Run: headless pygame with SDL's dummy video driver; simulated clock (each Clock.tick advances the game by its frame time, no real sleeping); random seed 0; keys injected as events and as key.get_pressed() state; no mouse input.
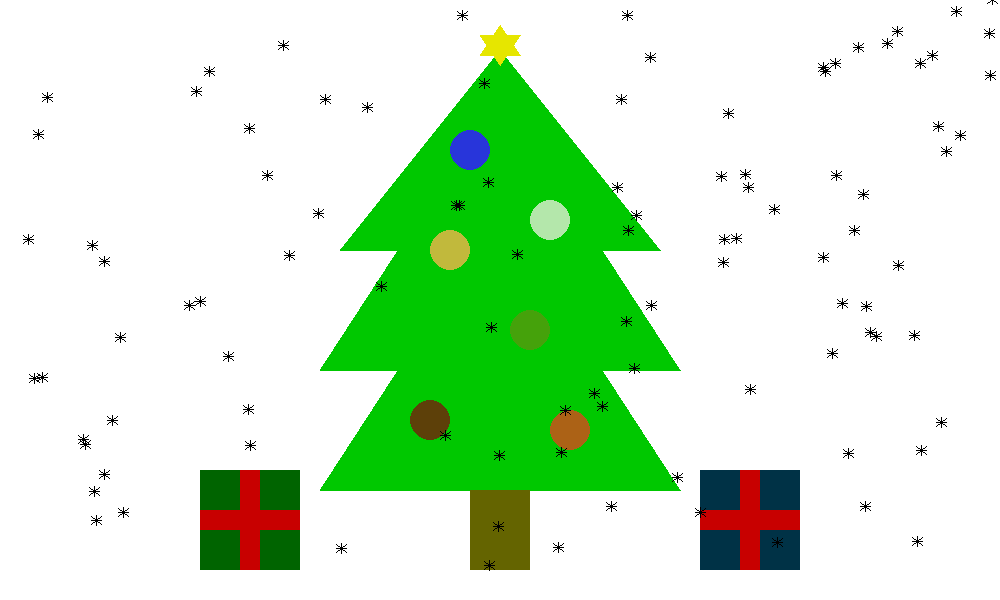
Frame 1 of 4 · flips 1–60 · no input
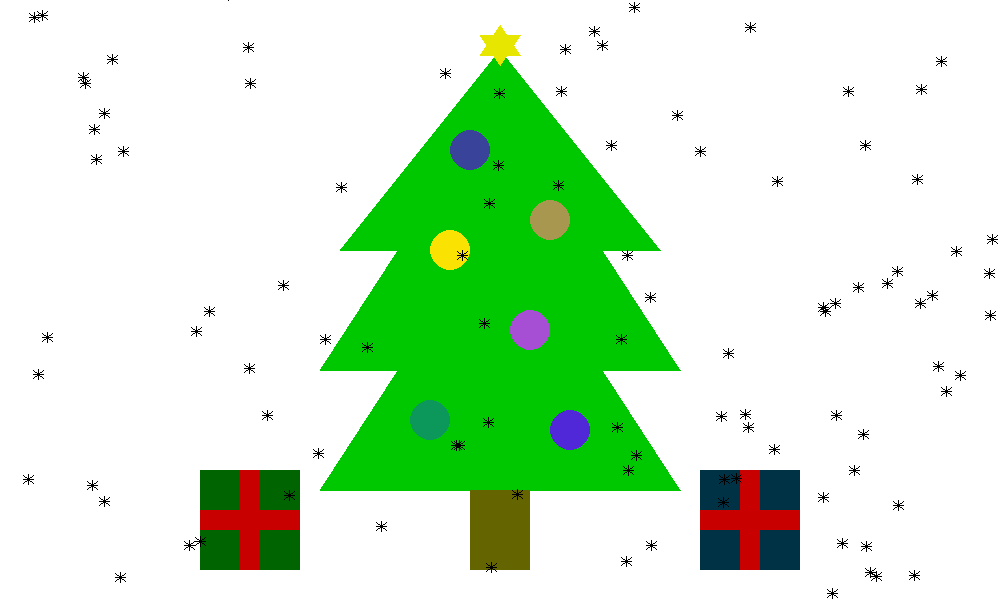
Frame 2 of 4 · flips 61–180 · tapped SPACE, RETURN · held RIGHT (→), D
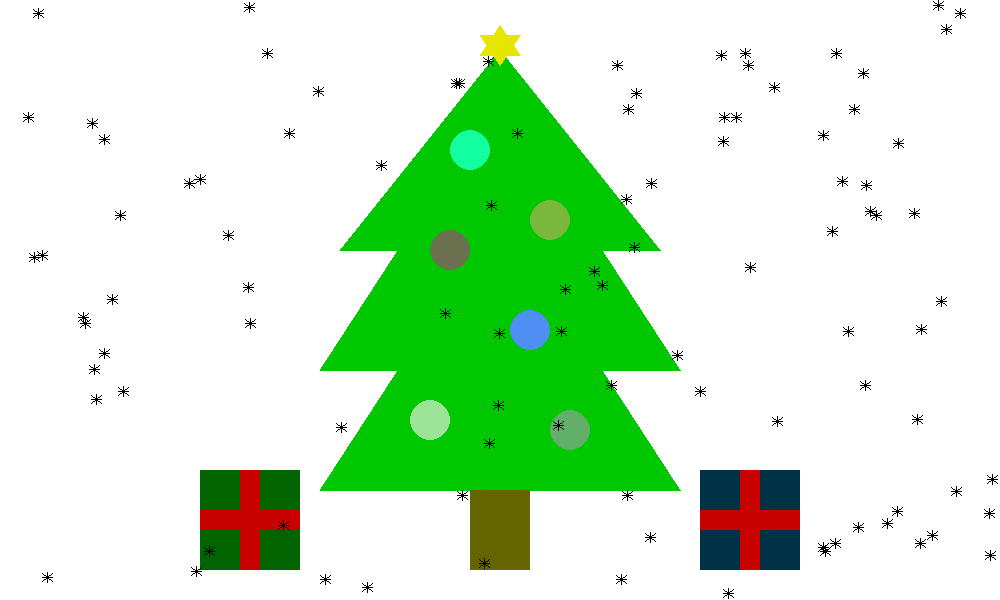
Frame 3 of 4 · flips 181–300 · held DOWN (↓), S
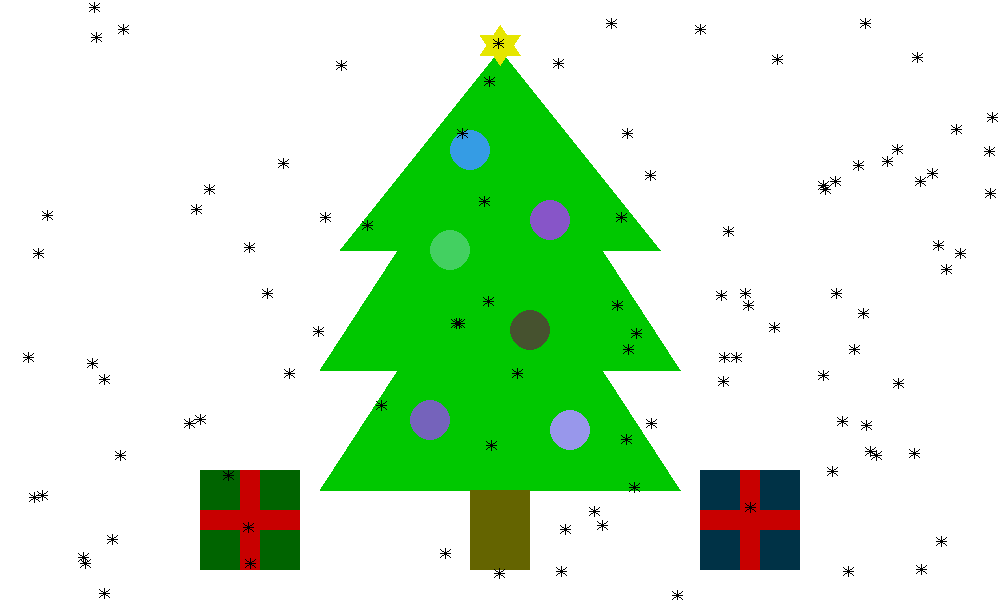
Frame 4 of 4 · flips 301–420 · held LEFT (←), A, UP (↑), W

The pygame program that drew these frames:

import pygame
import random


class Weihnachsbaum:
    def __init__(self):
        pygame.init()
        self.rand_snow = []
        self.backgroundColor = 255, 255, 255
        self.size = [1000, 600]
        self.middle = [int(self.size[0] / 2), int(self.size[1] / 2)]
        self.screen = pygame.display.set_mode(self.size)
        self.update()
        self.random_snow()

    def random_snow(self):
        """
        Some snow
        """
        for i in range(100):
            self.rand_snow.append([random.randint(1, 1000), random.randint(1, 600)])

    def update(self):
        """
        Update screen
        """
        pygame.display.flip()
        self.screen.fill(self.backgroundColor)

    def draw_tree(self):
        """
        Chrismas tree
        """
        o_x = self.middle[0]
        o_y = 50
        l_x = o_x - 180
        l_y = o_y + 200
        r_x = o_x + 180
        r_y = l_y

        pygame.draw.polygon(self.screen, (0, 200, 0), [[o_x, o_y], [l_x + 20, l_y], [r_x - 20, r_y]])
        pygame.draw.polygon(self.screen, (0, 200, 0),
                            [[o_x + 50, o_y + 120], [o_x - 50, o_y + 120], [l_x, l_y + 120], [r_x, r_y + 120]])
        pygame.draw.polygon(self.screen, (0, 200, 0),
                            [[o_x + 50, o_y + 240], [o_x - 50, o_y + 240], [l_x, l_y + 240], [r_x, r_y + 240]])

        pygame.draw.rect(self.screen, (100, 100, 0), [[self.middle[0] - 30, 490], [60, 80]])

    def draw_ball(self):
        """
        Chrismas balls
        """
        pygame.draw.circle(self.screen, self.random_color(), [470, 150], 20)
        pygame.draw.circle(self.screen, self.random_color(), [550, 220], 20)
        pygame.draw.circle(self.screen, self.random_color(), [450, 250], 20)
        pygame.draw.circle(self.screen, self.random_color(), [530, 330], 20)
        pygame.draw.circle(self.screen, self.random_color(), [430, 420], 20)
        pygame.draw.circle(self.screen, self.random_color(), [570, 430], 20)

    def random_color(self):
        """
        Random color for the balls
        """
        return random.randint(0, 255), random.randint(0, 255), random.randint(0, 255)

    def draw_star(self):
        """
        A star
        """
        pygame.draw.polygon(self.screen, (230, 230, 0),
                            [[self.middle[0], 25], [self.middle[0] - 20, 55], [self.middle[0] + 20, 55]])

        pygame.draw.polygon(self.screen, (230, 230, 0),
                            [[self.middle[0], 65], [self.middle[0] - 20, 35], [self.middle[0] + 20, 35]])

    def draw_snow(self):
        """
        Some snow
        """
        for index, i in enumerate(self.rand_snow):
            self.draw_snow_flake(i[0], i[1])
            self.rand_snow[index][1] += 2
            if self.rand_snow[index][1] > self.size[1]:
                self.rand_snow[index][1] = 0

    def draw_snow_flake(self, x, y):
        """
        Snow flakes
        """
        pygame.draw.line(self.screen, [0, 0, 0], [x, y], [x, y - 10], 1)
        pygame.draw.line(self.screen, [0, 0, 0], [x - 5, y - 5], [x + 5, y - 5], 1)
        pygame.draw.line(self.screen, [0, 0, 0], [x - 5, y - 9], [x + 5, y - 1], 1)
        pygame.draw.line(self.screen, [0, 0, 0], [x - 5, y - 1], [x + 5, y - 9], 1)

    def draw_presents(self):
        """
        2 presents
        """
        pygame.draw.rect(self.screen, (0, 100, 0), [[200, 470], [100, 100]])
        pygame.draw.rect(self.screen, (200, 0, 0), [[240, 470], [20, 100]])
        pygame.draw.rect(self.screen, (200, 0, 0), [[200, 510], [100, 20]])

        pygame.draw.rect(self.screen, (0, 50, 70), [[700, 470], [100, 100]])
        pygame.draw.rect(self.screen, (200, 0, 0), [[740, 470], [20, 100]])
        pygame.draw.rect(self.screen, (200, 0, 0), [[700, 510], [100, 20]])


if __name__ == '__main__':
    w = Weihnachsbaum()

    done = False
    clock = pygame.time.Clock()

    while not done:
        clock.tick(1000)
        for event in pygame.event.get():
            if event.type == pygame.QUIT:
                done = True

        w.draw_tree()
        w.draw_ball()
        w.draw_star()
        w.draw_presents()
        w.draw_snow()

        w.update()
        pygame.time.delay(300)
